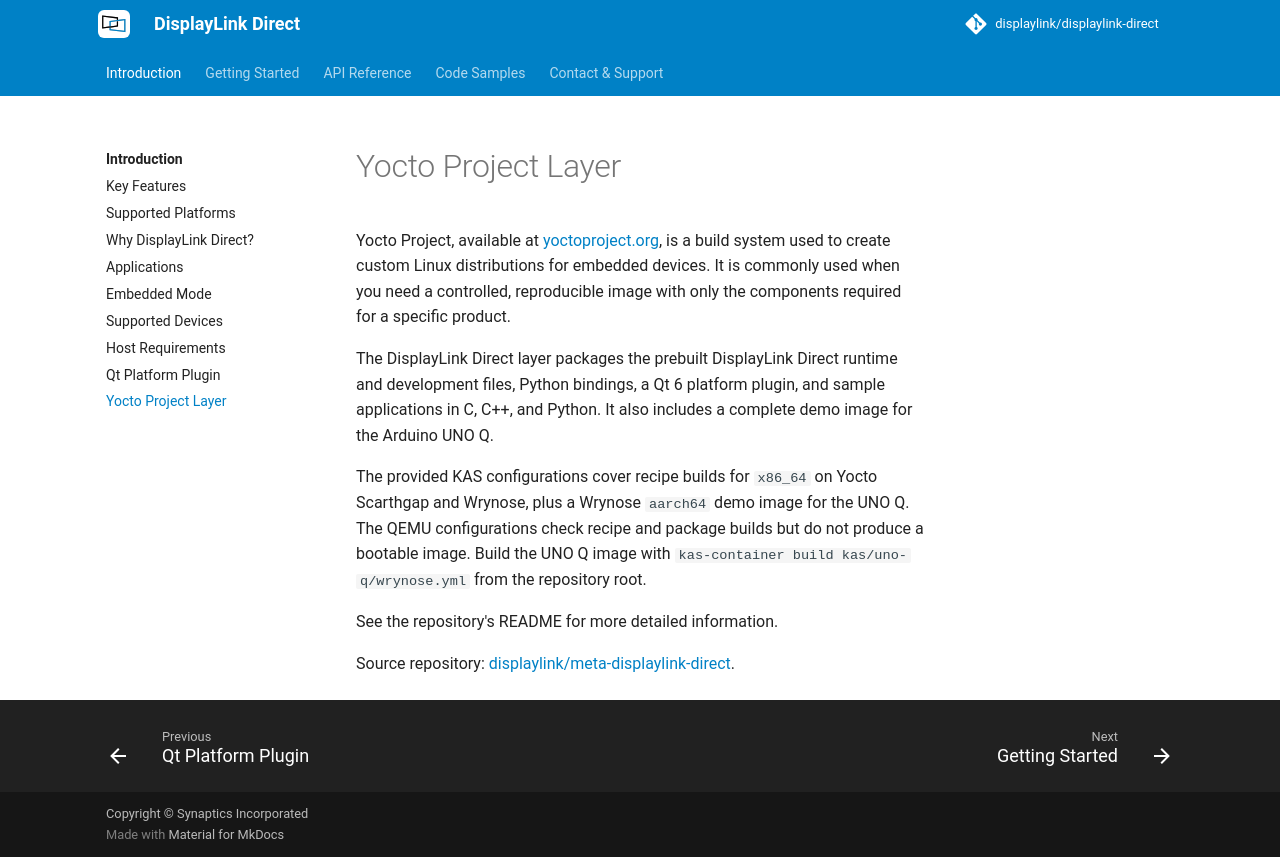

repository: DisplayLink/displaylink-direct · page: yocto-project-layer/index.html · generator: mkdocs

# Yocto Project Layer

Yocto Project, available at [yoctoproject.org](https://www.yoctoproject.org/), is a build system used to create custom Linux distributions for embedded devices. It is commonly used when you need a controlled, reproducible image with only the components required for a specific product.

The DisplayLink Direct layer packages the prebuilt DisplayLink Direct runtime and development files, Python bindings, a Qt 6 platform plugin, and sample applications in C, C++, and Python. It also includes a complete demo image for the Arduino UNO Q.

The provided KAS configurations cover recipe builds for `x86_64` on Yocto Scarthgap and Wrynose, plus a Wrynose `aarch64` demo image for the UNO Q. The QEMU configurations check recipe and package builds but do not produce a bootable image. Build the UNO Q image with `kas-container build kas/uno-q/wrynose.yml` from the repository root.

See the repository's README for more detailed information.

Source repository: [{{ yocto_layer_repo_name }}]({{ yocto_layer_repo_url }}).
